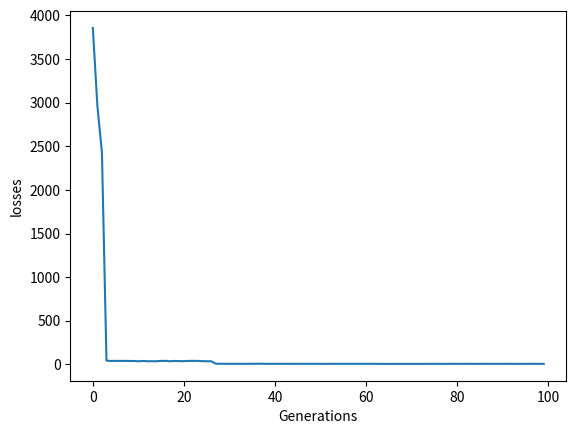

The script that saved this image:
import numpy as np
import matplotlib.pyplot as plt

n = 10 # chrosome length
m = 100 # population size
N_GENERATIONS = 400

CROSS_RATE = 0.9 # mating probability
MUTATION_RATE = 0.05 # mutation probability
BOUND = 100


# function that needs to be optimized
def sphere_function(x):
    return np.sum(x*x, axis=1)


# find non-zero fitness for selection
def compute_fitness(pred):
    return 1 / (pred + 1)


# nature selection wrt pop's fitness
def select(pop, fitness):
    # binary selection
    idx = np.random.choice(np.arange(m), size=m, replace=True, p=fitness/fitness.sum())

    return pop[idx]


# mating process (genes crossover)
def crossover(s1, s2):
    crossover_prob = np.random.rand((n))
    crossover_mask = crossover_prob < CROSS_RATE

    # save s1
    buffer = s1.copy()

    # mating and produce one child
    s1[crossover_mask] = s2[crossover_mask]
    s2[crossover_mask] = buffer[crossover_mask]

    return (s1, s2)


def mutate(child):
    mutate_vector = (np.random.random(size=n) - 0.5) * BOUND

    mutate_prob = np.random.rand((n))
    mutate_mask = mutate_prob < MUTATION_RATE

    child[mutate_mask] = mutate_vector[mutate_mask]

    return child


# initialize the population
pop = (np.random.random(size=(m, n)) - 0.5) * BOUND

# to print losses
losses = []

# evolution
for g in range(N_GENERATIONS):
    # compute function value
    cost_values = sphere_function(pop)

    # compute_fitness
    fitness = compute_fitness(cost_values)
    if g % 1 == 0:
        print('Cost: ', np.min(cost_values))
        losses.append(np.min(cost_values))
        print(pop[np.argmax(fitness), :])

    pop = select(pop, fitness)
    parent_pop = pop.copy()

    for i in range(m//2 - 2):
        k1 = np.random.randint(0, m, size=1)
        k2 = np.random.randint(0, m, size=1) # maybe same index

        s1 = parent_pop[k1].copy()[0]
        s2 = parent_pop[k2].copy()[0]

        s1, s2 = crossover(s1, s2)

        s1 = mutate(s1)
        s2 = mutate(s2)

        # parent is replaced by its child
        pop[i*2][:] = s1
        pop[i*2 + 1] = s2

    # elitism
    two_best = fitness.argsort()[-2:]
    pop[m - 2][:] = parent_pop[two_best[0]].copy()[0]
    pop[m - 1][:] = parent_pop[two_best[1]].copy()[0]

plt.plot(losses[:100])
plt.xlabel('Generations')
plt.ylabel('losses')
plt.show()